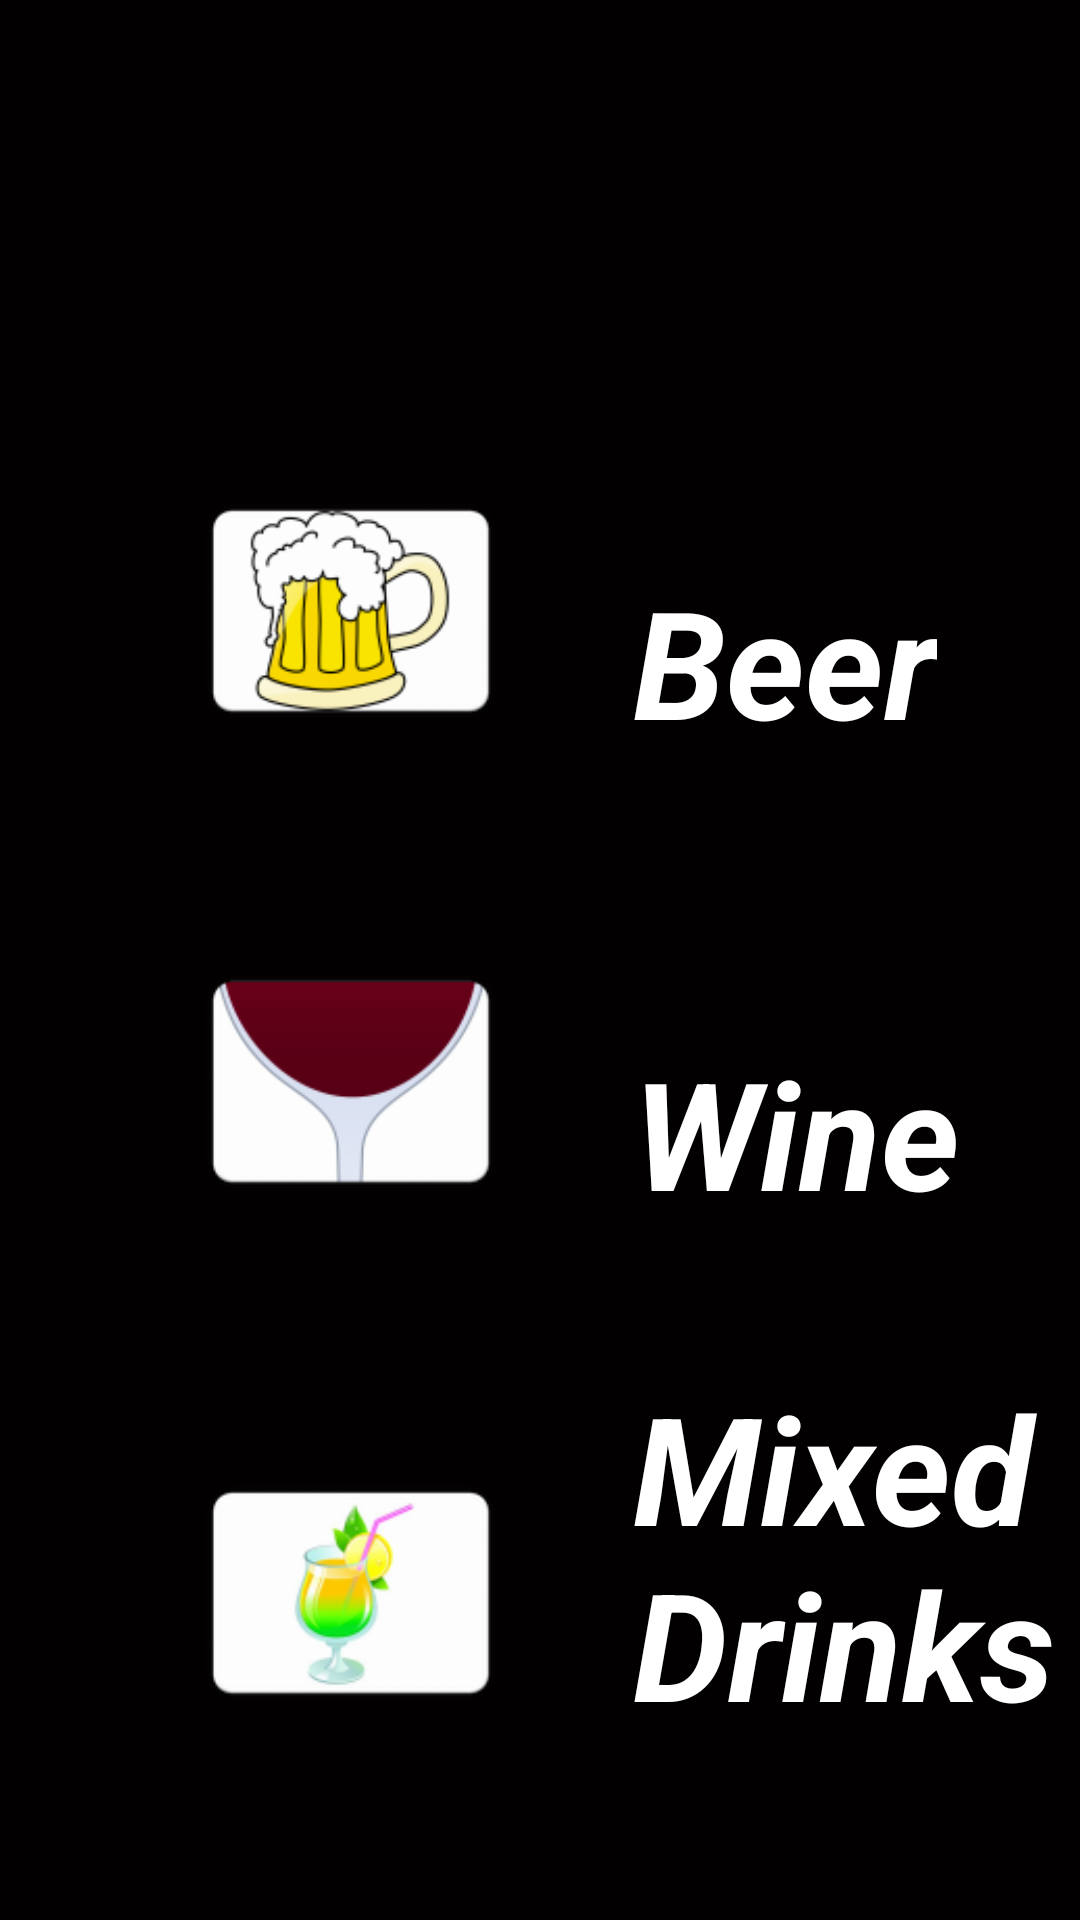

Android layout source for this screen:
<!-- AndroidManifest.xml: application theme AppTheme -->
<!-- res/layout/activity_explore.xml -->
<?xml version="1.0" encoding="utf-8"?>
<RelativeLayout
    xmlns:android="http://schemas.android.com/apk/res/android"
    xmlns:tools="http://schemas.android.com/tools"
    android:layout_width="match_parent"
    android:layout_height="match_parent"
    tools:context=".Main_Menus.Explore"
    android:background="#020000">
    
        
        
        
        
        
        
    

    <Button
        android:layout_width="100dp"
        android:layout_height="100dp"
        android:id="@+id/beerBtn"
        android:layout_alignBottom="@+id/BeerView"
        android:layout_toStartOf="@+id/BeerView"
        android:background="@mipmap/ic_launcher_beer"/>

    <TextView
        android:layout_width="wrap_content"
        android:layout_height="wrap_content"
        android:textAppearance="?android:attr/textAppearanceLarge"
        android:text="Beer"
        android:textSize="50sp"
        android:id="@+id/BeerView"
        android:layout_marginStart="44dp"
        android:textStyle="bold|italic"
        android:layout_above="@+id/wineBtn"
        android:layout_toEndOf="@+id/wineBtn"
        android:layout_marginBottom="57dp"
        android:textColor="#ffffff"/>

    <Button
        android:layout_width="100dp"
        android:layout_height="100dp"
        android:background="@mipmap/ic_launcher_wine"
        android:id="@+id/wineBtn"
        android:layout_marginStart="67dp"
        android:layout_above="@+id/MixedView"
        android:layout_alignParentStart="true"
        android:layout_marginBottom="45dp"/>
    <TextView
        android:layout_width="wrap_content"
        android:layout_height="wrap_content"
        android:textAppearance="?android:attr/textAppearanceLarge"
        android:text="Wine"
        android:textSize="50sp"
        android:id="@+id/wineView"
        android:textStyle="bold|italic"
        android:textColor="#ffffff"
        android:layout_alignBottom="@+id/wineBtn"
        android:layout_alignStart="@+id/BeerView"/>
    <Button
        android:layout_width="100dp"
        android:layout_height="100dp"
        android:background="@mipmap/ic_launcher_mixed"
        android:id="@+id/mixedDrinksBtn"
        android:layout_marginBottom="59dp"
        android:layout_alignParentBottom="true"
        android:layout_toStartOf="@+id/BeerView"/>
    <TextView
        android:layout_width="wrap_content"
        android:layout_height="wrap_content"
        android:textAppearance="?android:attr/textAppearanceLarge"
        android:text="Mixed Drinks"
        android:textSize="50sp"
        android:id="@+id/MixedView"
        android:textStyle="bold|italic"
        android:textColor="#ffffff"
        android:layout_alignBottom="@+id/mixedDrinksBtn"
        android:layout_alignStart="@+id/wineView"/>

    <TextView
        android:id="@+id/search_result"
        android:layout_width="wrap_content"
        android:layout_height="wrap_content"
        android:layout_margin="10dp"
        android:textSize="20dp"/>

</RelativeLayout>
<!-- resources referenced by this layout -->
<resources>
  <!-- mipmap ic_launcher_beer: png bitmap (mipmap-hdpi, 3701 bytes) -->
  <!-- mipmap ic_launcher_mixed: png bitmap (mipmap-hdpi, 3192 bytes) -->
  <!-- mipmap ic_launcher_wine: png bitmap (mipmap-hdpi, 2093 bytes) -->
  <style name="AppTheme" parent="Theme.AppCompat.Light.DarkActionBar">
          
          <item name="colorPrimary">@color/colorPrimary</item>
          <item name="colorPrimaryDark">@color/colorPrimaryDark</item>
          <item name="colorAccent">@color/colorAccent</item>
      </style>
  <color name="colorPrimary">#73602a</color>
  <color name="colorPrimaryDark">#000000</color>
  <color name="colorAccent">#ffffff</color>
</resources>
